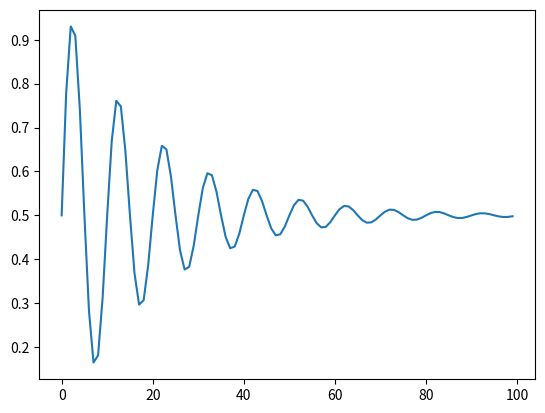

Write the Python code that produced this figure.
from math import sin
from math import pi
from math import exp
from matplotlib import pyplot
# create sequence
length = 100
period = 10
decay = 0.05
sequence = [0.5 + 0.5 * sin(2 * pi * i / period) * exp(-decay * i) for i in range(length)]
# plot sequence
pyplot.plot(sequence)
pyplot.show()